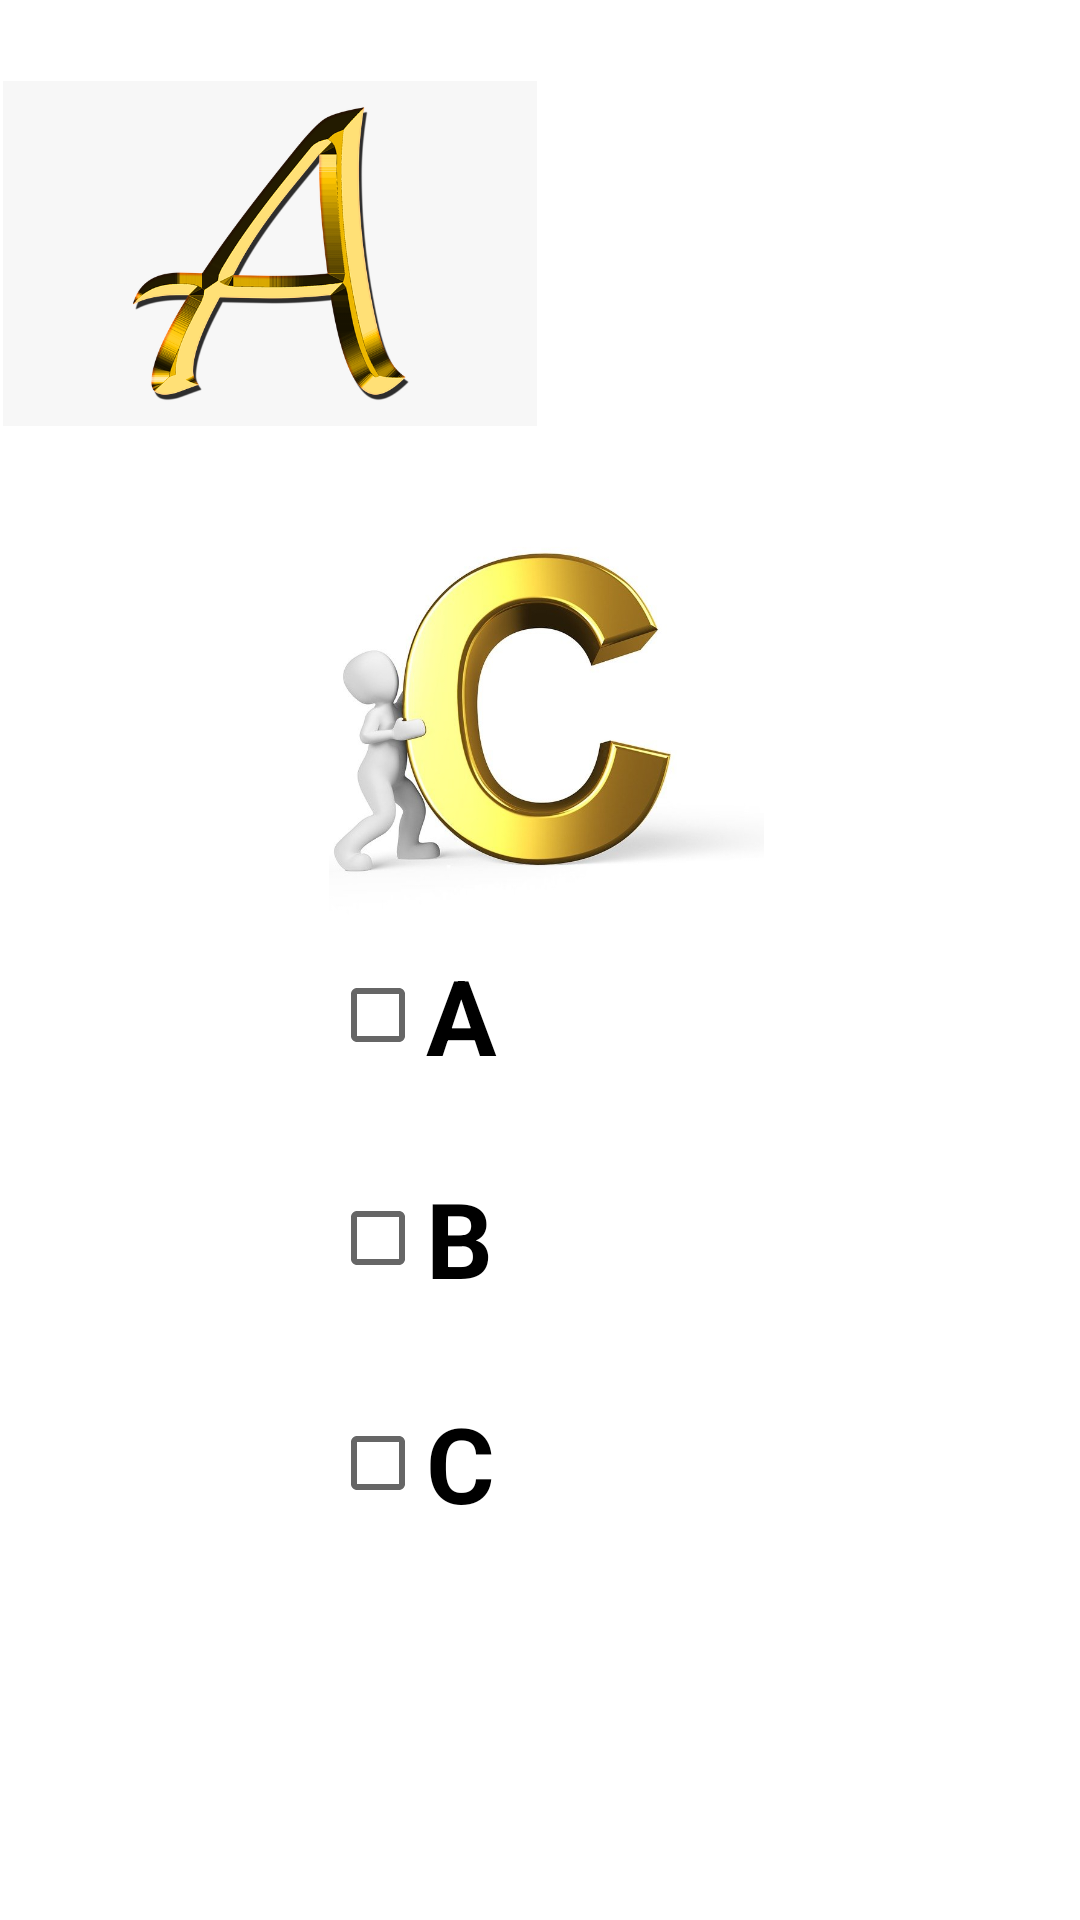

Layout XML and referenced resources for this Android screen:
<!-- AndroidManifest.xml: application theme Theme.AllAndroidProjects -->
<!-- res/layout/activity_checkbox.xml -->
<?xml version="1.0" encoding="utf-8"?>
<androidx.constraintlayout.widget.ConstraintLayout xmlns:android="http://schemas.android.com/apk/res/android"
    xmlns:app="http://schemas.android.com/apk/res-auto"
    xmlns:tools="http://schemas.android.com/tools"
    android:layout_width="match_parent"
    android:layout_height="match_parent"
    tools:context=".Checkbox">


    <ImageView
        android:id="@+id/imageView"
        android:layout_width="0dp"
        android:layout_height="0dp"
        android:layout_marginStart="1dp"
        android:layout_marginTop="12dp"
        android:layout_marginEnd="3dp"
        android:layout_marginBottom="6dp"
        android:src="@drawable/a"
        app:layout_constraintBottom_toTopOf="@+id/imageView3"
        app:layout_constraintEnd_toStartOf="@+id/imageView2"
        app:layout_constraintStart_toStartOf="parent"
        app:layout_constraintTop_toTopOf="parent" />

    <ImageView
        android:id="@+id/imageView2"
        android:layout_width="0dp"
        android:layout_height="0dp"
        android:layout_marginTop="16dp"
        android:layout_marginBottom="2dp"
        android:src="@drawable/b"
        app:layout_constraintBottom_toTopOf="@+id/imageView3"
        app:layout_constraintEnd_toEndOf="parent"
        app:layout_constraintStart_toEndOf="@+id/imageView"
        app:layout_constraintTop_toTopOf="parent" />

    <ImageView
        android:id="@+id/imageView3"
        android:layout_width="254dp"
        android:layout_height="0dp"
        android:layout_marginBottom="332dp"
        android:src="@drawable/c"
        app:layout_constraintBottom_toBottomOf="parent"
        app:layout_constraintEnd_toStartOf="@+id/imageView2"
        app:layout_constraintStart_toStartOf="@+id/imageView2"
        app:layout_constraintTop_toBottomOf="@+id/imageView2" />

    <CheckBox
        android:id="@+id/ch2"
        android:layout_width="wrap_content"
        android:layout_height="wrap_content"
        android:layout_marginBottom="21dp"
        android:text="B"
        android:textSize="35dp"
        android:textStyle="bold"
        app:layout_constraintBottom_toTopOf="@+id/ch3"
        app:layout_constraintStart_toStartOf="@+id/ch1"
        app:layout_constraintTop_toBottomOf="@+id/ch1" />

    <CheckBox
        android:id="@+id/ch1"
        android:layout_width="wrap_content"
        android:layout_height="wrap_content"
        android:layout_marginStart="55dp"
        android:layout_marginBottom="20dp"
        android:text="A"
        android:textSize="35dp"
        android:textStyle="bold"
        app:layout_constraintBottom_toTopOf="@+id/ch2"
        app:layout_constraintStart_toStartOf="@+id/imageView3"
        app:layout_constraintTop_toBottomOf="@+id/imageView3" />

    <CheckBox
        android:id="@+id/ch3"
        android:layout_width="wrap_content"
        android:layout_height="wrap_content"
        android:layout_marginBottom="122dp"
        android:text="C"
        android:textSize="35dp"
        android:textStyle="bold"
        app:layout_constraintBottom_toBottomOf="parent"
        app:layout_constraintStart_toStartOf="@+id/ch2"
        app:layout_constraintTop_toBottomOf="@+id/ch2" />

</androidx.constraintlayout.widget.ConstraintLayout>
<!-- resources referenced by this layout -->
<resources>
  <!-- drawable a: png bitmap (drawable, 92833 bytes) -->
  <!-- drawable c: jpg bitmap (drawable, 34574 bytes) -->
  <style name="Theme.AllAndroidProjects" parent="Theme.MaterialComponents.DayNight.DarkActionBar">
          
          <item name="colorPrimary">#FF3D00</item>
          <item name="colorPrimaryVariant">#FF9100</item>
          <item name="colorOnPrimary">@color/white</item>
          
          <item name="colorSecondary">@color/teal_200</item>
          <item name="colorSecondaryVariant">@color/teal_700</item>
          <item name="colorOnSecondary">@color/black</item>
          
          <item name="android:statusBarColor" tools:targetApi="l">?attr/colorPrimaryVariant</item>
          
          <item name="actionOverflowMenuStyle">@style/OverflowMenu</item>
      </style>
  <color name="white">#FFFFFFFF</color>
  <color name="teal_200">#FF03DAC5</color>
  <color name="teal_700">#FF018786</color>
  <color name="black">#FF000000</color>
  <style name="OverflowMenu" parent="Widget.AppCompat.PopupMenu.Overflow">
          <item name="android:windowDisablePreview">true</item>
          <item name="overlapAnchor">false</item>
          <item name="android:dropDownVerticalOffset">5.0dp</item>
          
      </style>
</resources>
